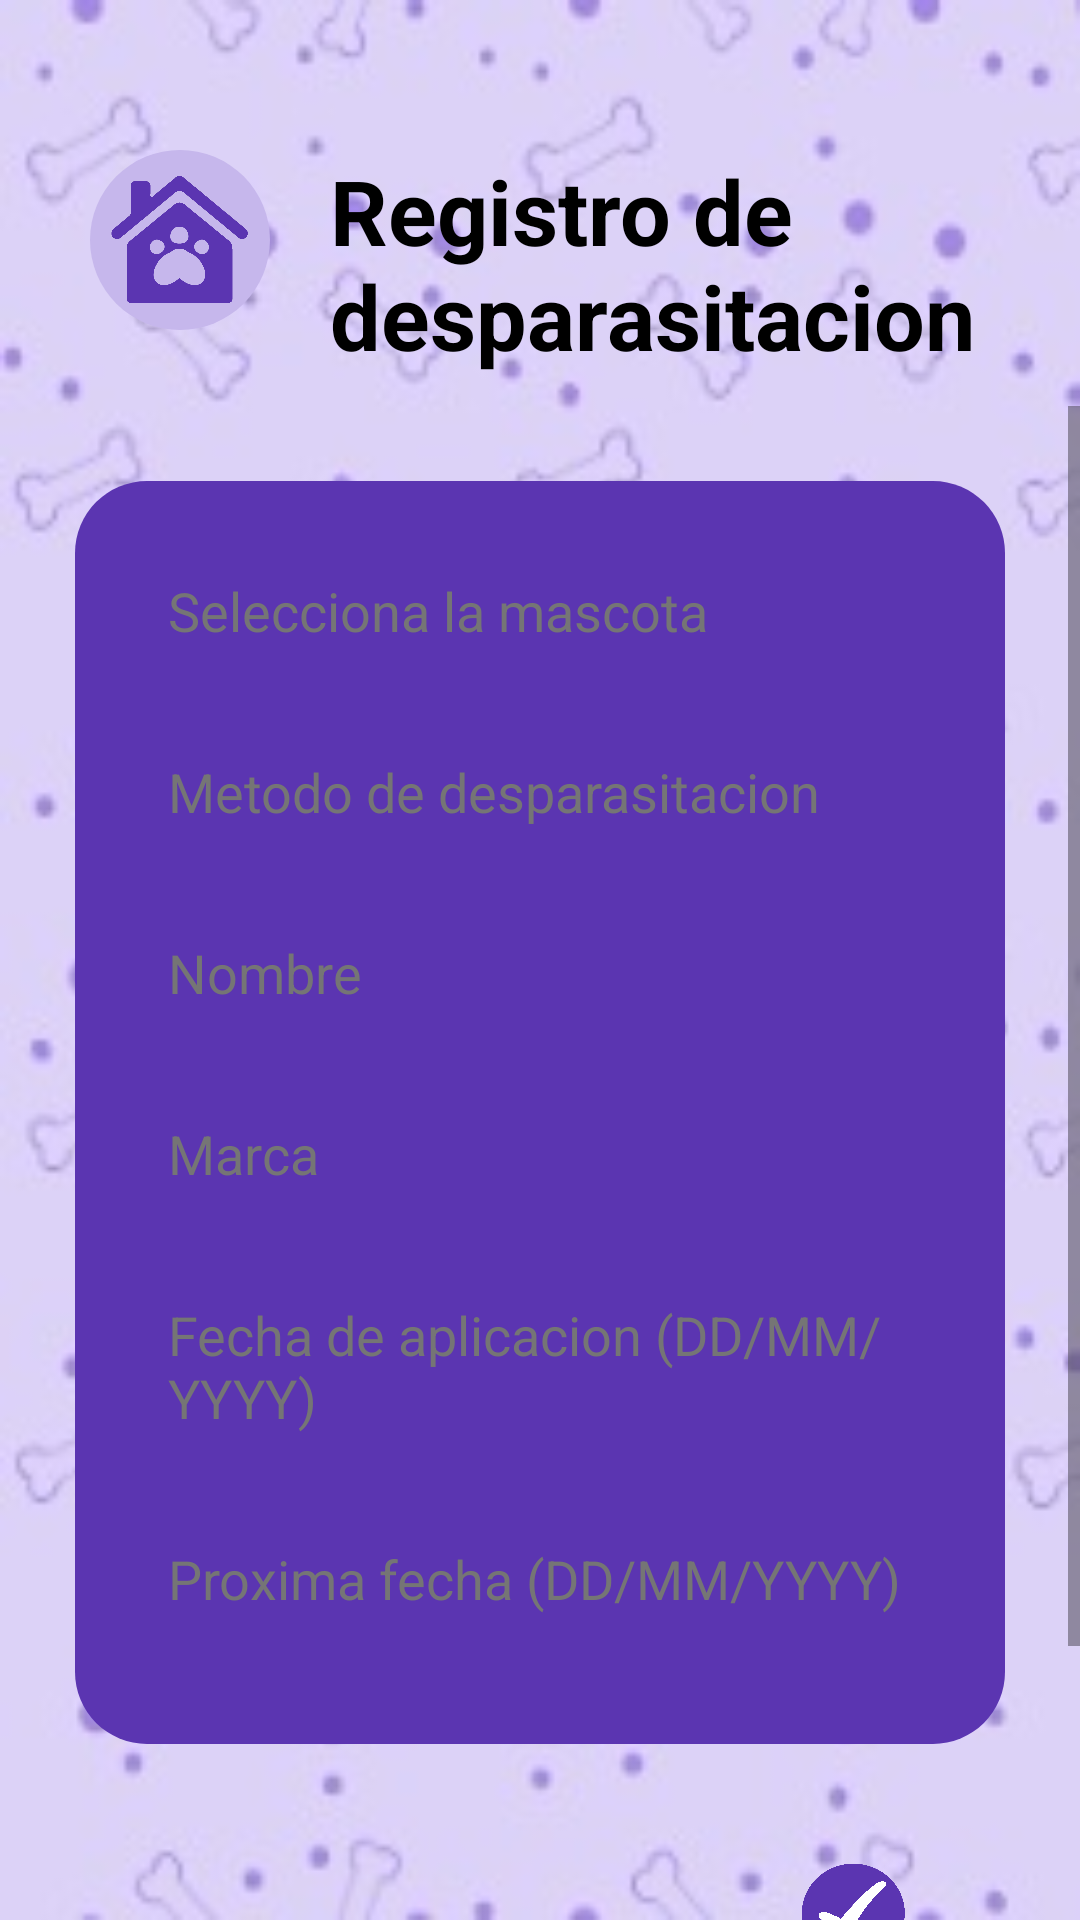

Layout XML and referenced resources for this Android screen:
<!-- AndroidManifest.xml: application theme Theme.Xolotl -->
<!-- res/layout/activity_agregar_desparasitacion.xml -->
<?xml version="1.0" encoding="utf-8"?>
<RelativeLayout xmlns:android="http://schemas.android.com/apk/res/android"
    xmlns:tools="http://schemas.android.com/tools"
    android:background="@drawable/fondo_interfaz"
    android:layout_width="match_parent"
    android:layout_height="match_parent"
    tools:context=".ui.main.mascota.AgregarDesparasitacionesActivity">

    
    <FrameLayout
        android:id="@+id/btnHomeContainer"
        android:layout_width="60dp"
        android:layout_height="60dp"
        android:layout_marginTop="50dp"
        android:layout_marginStart="30dp"
        android:background="@drawable/fondo_morado_circular"
        android:foreground="?attr/selectableItemBackgroundBorderless"
        android:layout_alignParentStart="true">

        <ImageButton
            android:id="@+id/btnHome"
            android:layout_width="match_parent"
            android:layout_height="match_parent"
            android:background="@android:color/transparent"
            android:src="@drawable/home_morado"
            android:contentDescription="Volver al inicio"
            android:scaleType="centerCrop"/>
    </FrameLayout>

    
    <TextView
        android:id="@+id/txtTituloDesparasitacion"
        android:layout_width="wrap_content"
        android:layout_height="wrap_content"
        android:text="Registro de desparasitacion"
        android:textSize="30sp"
        android:textStyle="bold"
        android:textColor="@android:color/black"
        android:layout_marginStart="20dp"
        android:layout_marginTop="50dp"
        android:layout_toEndOf="@id/btnHomeContainer"/>

    
    <ScrollView
        android:layout_width="match_parent"
        android:layout_height="match_parent"
        android:layout_below="@id/txtTituloDesparasitacion"
        android:layout_marginTop="10dp"
        android:fillViewport="true">

        <LinearLayout
            android:layout_width="match_parent"
            android:layout_height="wrap_content"
            android:orientation="vertical">

            
            <LinearLayout
                android:layout_width="match_parent"
                android:layout_height="wrap_content"
                android:orientation="vertical"
                android:gravity="center_horizontal"
                android:layout_margin="24dp"
                android:padding="20dp"
                android:background="@drawable/rectangulosesion"
                android:paddingBottom="60dp"
                android:elevation="6dp">

                
                <AutoCompleteTextView
                    android:id="@+id/spinnerMascota"
                    android:layout_width="match_parent"
                    android:layout_height="wrap_content"
                    android:hint="Selecciona la mascota"
                    android:background="@drawable/campos_circulares"
                    android:padding="12dp"
                    android:textColor="@android:color/black"
                    android:textColorHint="#757575"
                    android:layout_marginBottom="12dp"/>

                <EditText
                    android:id="@+id/txtMetodo"
                    android:layout_width="match_parent"
                    android:layout_height="wrap_content"
                    android:hint="Metodo de desparasitacion"
                    android:inputType="textCapWords"
                    android:textColor="@android:color/black"
                    android:textColorHint="#757575"
                    android:background="@drawable/campos_circulares"
                    android:padding="12dp"
                    android:layout_marginBottom="12dp" />

                <EditText
                    android:id="@+id/txtNombre"
                    android:layout_width="match_parent"
                    android:layout_height="wrap_content"
                    android:hint="Nombre"
                    android:inputType="textCapWords"
                    android:textColor="@android:color/black"
                    android:textColorHint="#757575"
                    android:background="@drawable/campos_circulares"
                    android:padding="12dp"
                    android:layout_marginBottom="12dp" />

                <EditText
                    android:id="@+id/txtMarca"
                    android:layout_width="match_parent"
                    android:layout_height="wrap_content"
                    android:hint="Marca"
                    android:inputType="textCapWords"
                    android:textColor="@android:color/black"
                    android:textColorHint="#757575"
                    android:background="@drawable/campos_circulares"
                    android:padding="12dp"
                    android:layout_marginBottom="12dp" />

                <EditText
                    android:id="@+id/txtFecha"
                    android:layout_width="match_parent"
                    android:layout_height="wrap_content"
                    android:hint="Fecha de aplicacion (DD/MM/YYYY)"
                    android:focusable="false"
                    android:inputType="none"
                    android:textColor="@android:color/black"
                    android:textColorHint="#757575"
                    android:background="@drawable/campos_circulares"
                    android:padding="12dp"
                    android:layout_marginBottom="12dp" />

                <EditText
                    android:id="@+id/txtProxFecha"
                    android:layout_width="match_parent"
                    android:layout_height="wrap_content"
                    android:hint="Proxima fecha (DD/MM/YYYY)"
                    android:focusable="false"
                    android:inputType="none"
                    android:textColor="@android:color/black"
                    android:textColorHint="#757575"
                    android:background="@drawable/campos_circulares"
                    android:padding="12dp"
                    android:layout_marginBottom="12dp" />

            </LinearLayout>

            
            <LinearLayout
                android:layout_width="match_parent"
                android:layout_height="wrap_content"
                android:orientation="horizontal"
                android:layout_marginStart="24dp"
                android:layout_marginEnd="24dp"
                android:layout_marginBottom="40dp">

                
                <View
                    android:layout_width="0dp"
                    android:layout_height="wrap_content"
                    android:layout_weight="1"/>

                
                <View
                    android:layout_width="0dp"
                    android:layout_height="wrap_content"
                    android:layout_weight="1"/>

                
                <LinearLayout
                    android:id="@+id/btnGuardarCambios"
                    android:layout_width="0dp"
                    android:layout_height="wrap_content"
                    android:layout_weight="1"
                    android:orientation="vertical"
                    android:gravity="center"
                    android:padding="12dp"
                    android:background="@drawable/campos_circulares"
                    android:clickable="true"
                    android:focusable="true">

                    <ImageView
                        android:layout_width="40dp"
                        android:layout_height="40dp"
                        android:src="@drawable/aceptar_morado"
                        android:layout_marginBottom="6dp"/>

                    <TextView
                        android:layout_width="wrap_content"
                        android:layout_height="wrap_content"
                        android:text="Guardar cambios"
                        android:textStyle="bold"
                        android:textColor="@android:color/black"/>
                </LinearLayout>

            </LinearLayout>

        </LinearLayout>
    </ScrollView>

</RelativeLayout>
<!-- resources referenced by this layout -->
<resources>
  <!-- drawable aceptar_morado: png bitmap (drawable, 74688 bytes) -->
  <!-- drawable fondo_interfaz: jpg bitmap (drawable, 17313 bytes) -->
  <!-- drawable fondo_morado_circular (drawable) -->
  <?xml version="1.0" encoding="utf-8"?>
  <shape xmlns:android="http://schemas.android.com/apk/res/android"
      android:shape="oval">
  
      <size
          android:width="55dp"
          android:height="55dp"/>
  
      <solid android:color="@color/botonRegistrarse" />
  
  </shape>
  <!-- drawable home_morado: png bitmap (drawable, 65833 bytes) -->
  <!-- drawable rectangulosesion (drawable) -->
  <shape xmlns:android="http://schemas.android.com/apk/res/android"
      android:shape="rectangle">
  
      
      <solid android:color="@color/rectanguloInicioSesion" />
  
      
      <corners android:radius="24dp" />
  
      
      <stroke
          android:width="2dp"
          android:color="@android:color/transparent" />
  
      
      <padding
          android:bottom="16dp"
          android:top="16dp"
          android:left="16dp"
          android:right="16dp" />
  </shape>
  <style name="Theme.Xolotl" parent="Base.Theme.Xolotl" />
  <color name="botonRegistrarse">#c6b7ec</color>
  <color name="rectanguloInicioSesion">#5b35b1</color>
  <style name="Base.Theme.Xolotl" parent="Theme.Material3.DayNight.NoActionBar">
          <item name="android:windowBackground">@drawable/fondo_interfaz</item>
          <item name="colorPrimary">@color/moradoSubtitulo</item>
      </style>
  <color name="moradoSubtitulo">#6A1B9A</color>
</resources>
